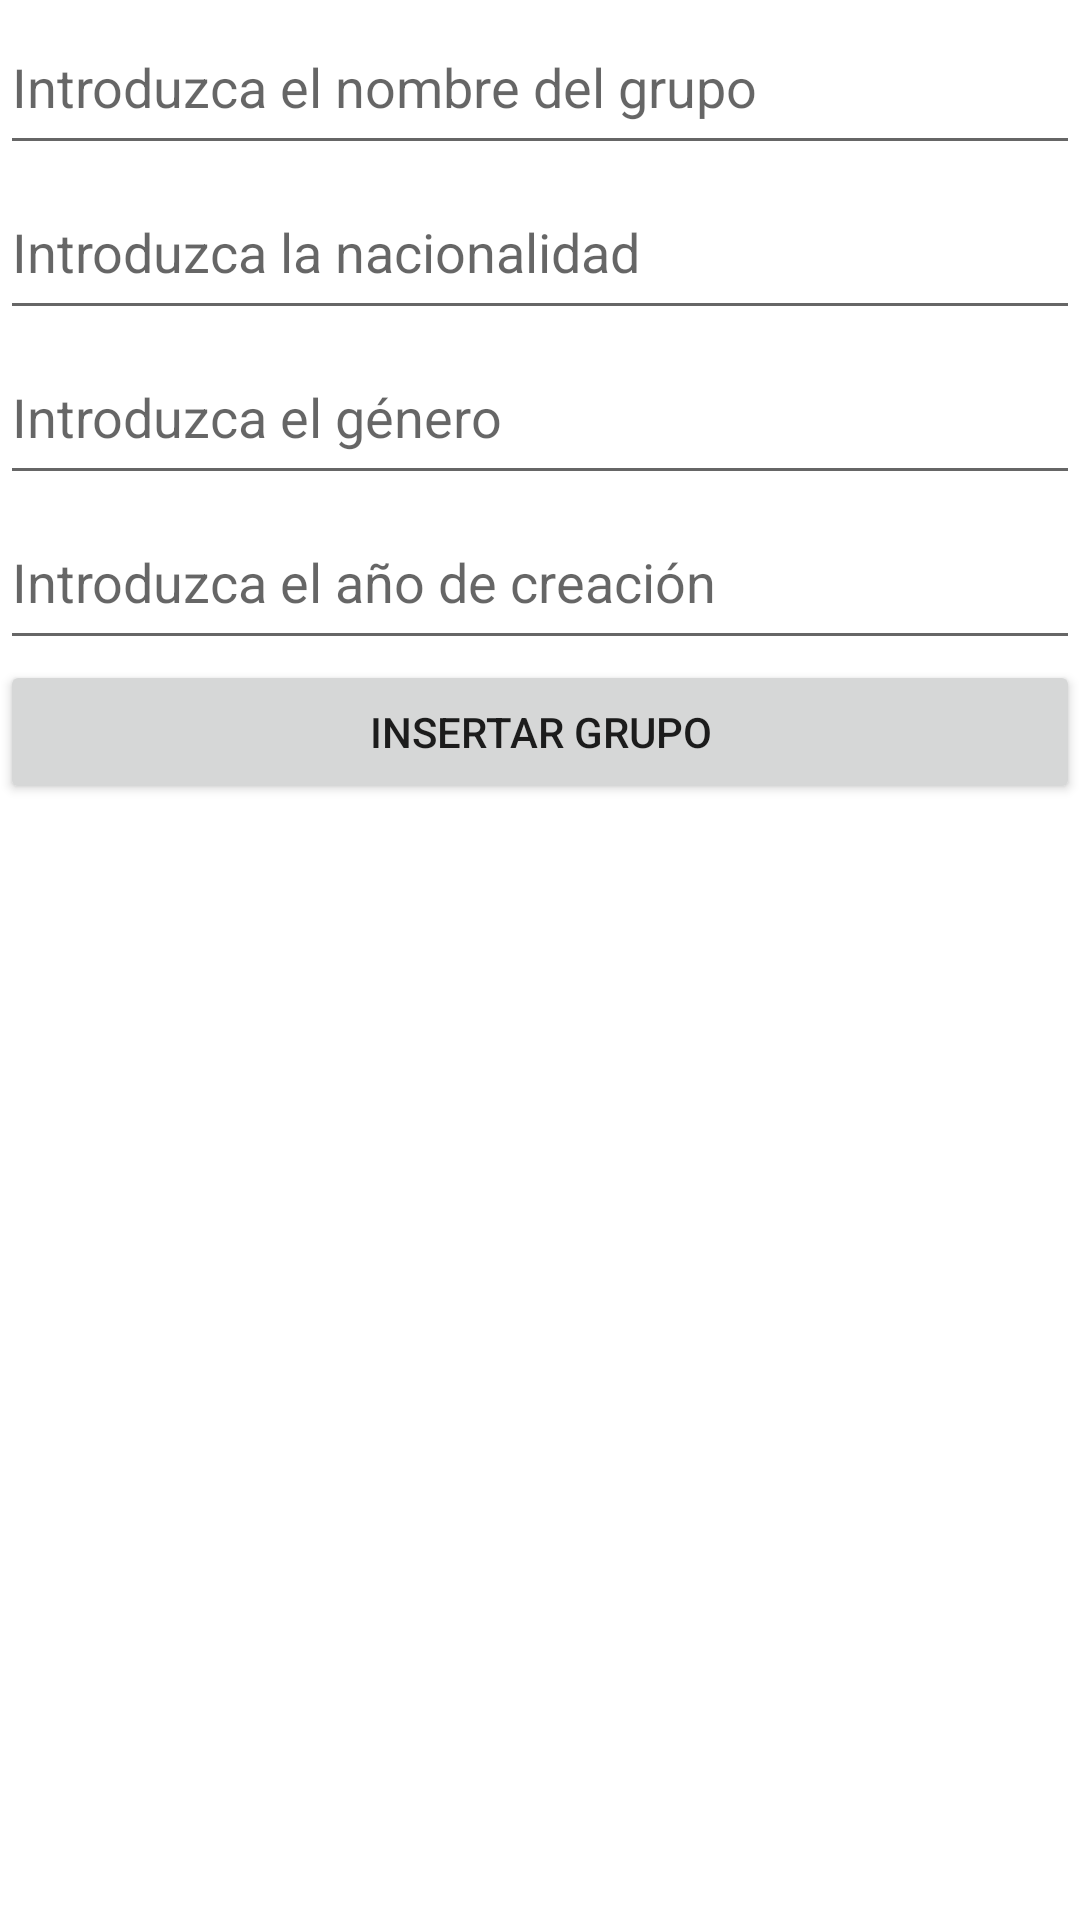

The Android layout XML behind this screen, and the referenced resources:
<!-- AndroidManifest.xml: application theme Theme.ExamenUT2Ruben -->
<!-- res/layout/activity_base_datos.xml -->
<?xml version="1.0" encoding="utf-8"?>
<RelativeLayout xmlns:android="http://schemas.android.com/apk/res/android"
    xmlns:app="http://schemas.android.com/apk/res-auto"
    xmlns:tools="http://schemas.android.com/tools"
    android:layout_width="match_parent"
    android:layout_height="match_parent"
    tools:context=".BaseDatos">

    <EditText
        android:id="@+id/etxt1"
        android:layout_width="match_parent"
        android:layout_height="55dp"
        android:ems="10"
        android:hint="@string/etxt_basedatos_grupo"
        android:inputType="textPersonName" />

    <EditText
        android:id="@+id/etxt2"
        android:layout_width="match_parent"
        android:layout_height="55dp"
        android:layout_below="@id/etxt1"
        android:ems="10"
        android:hint="@string/etxt_basedatos_nacionalidad"
        android:inputType="textPersonName" />

    <EditText
        android:id="@+id/etxt3"
        android:layout_width="match_parent"
        android:layout_height="55dp"
        android:layout_below="@id/etxt2"
        android:ems="10"
        android:hint="@string/etxt_basedatos_genero"
        android:inputType="textPersonName" />

    <EditText
        android:id="@+id/etxt4"
        android:layout_width="match_parent"
        android:layout_height="55dp"
        android:layout_below="@id/etxt3"
        android:ems="10"
        android:hint="@string/etxt_basedatos_year" />

    <Button
        android:id="@+id/btninsertar"
        android:layout_width="match_parent"
        android:layout_height="wrap_content"
        android:layout_below="@id/etxt4"
        android:text="@string/btn_basedatos_insert" />
</RelativeLayout>
<!-- resources referenced by this layout -->
<resources>
  <string name="btn_basedatos_insert">INSERTAR GRUPO</string>
  <string name="etxt_basedatos_genero">Introduzca el género</string>
  <string name="etxt_basedatos_grupo">Introduzca el nombre del grupo</string>
  <string name="etxt_basedatos_nacionalidad">Introduzca la nacionalidad</string>
  <string name="etxt_basedatos_year">Introduzca el año de creación</string>
  <style name="Theme.ExamenUT2Ruben" parent="Theme.MaterialComponents.DayNight.DarkActionBar">
          
          <item name="colorPrimary">@color/purple_500</item>
          <item name="colorPrimaryVariant">@color/purple_700</item>
          <item name="colorOnPrimary">@color/white</item>
          
          <item name="colorSecondary">@color/teal_200</item>
          <item name="colorSecondaryVariant">@color/teal_700</item>
          <item name="colorOnSecondary">@color/black</item>
          
          <item name="android:statusBarColor" tools:targetApi="l">?attr/colorPrimaryVariant</item>
          
      </style>
  <!-- not gathered from this repository: default colours our renderer supplied (Android Studio template values) -->
  <color name="purple_500">#FF6200EE</color>
  <color name="purple_700">#FF3700B3</color>
  <color name="teal_200">#FF03DAC5</color>
  <color name="teal_700">#FF018786</color>
  <color name="black">#FF000000</color>
  <color name="white">#FFFFFFFF</color>
</resources>
